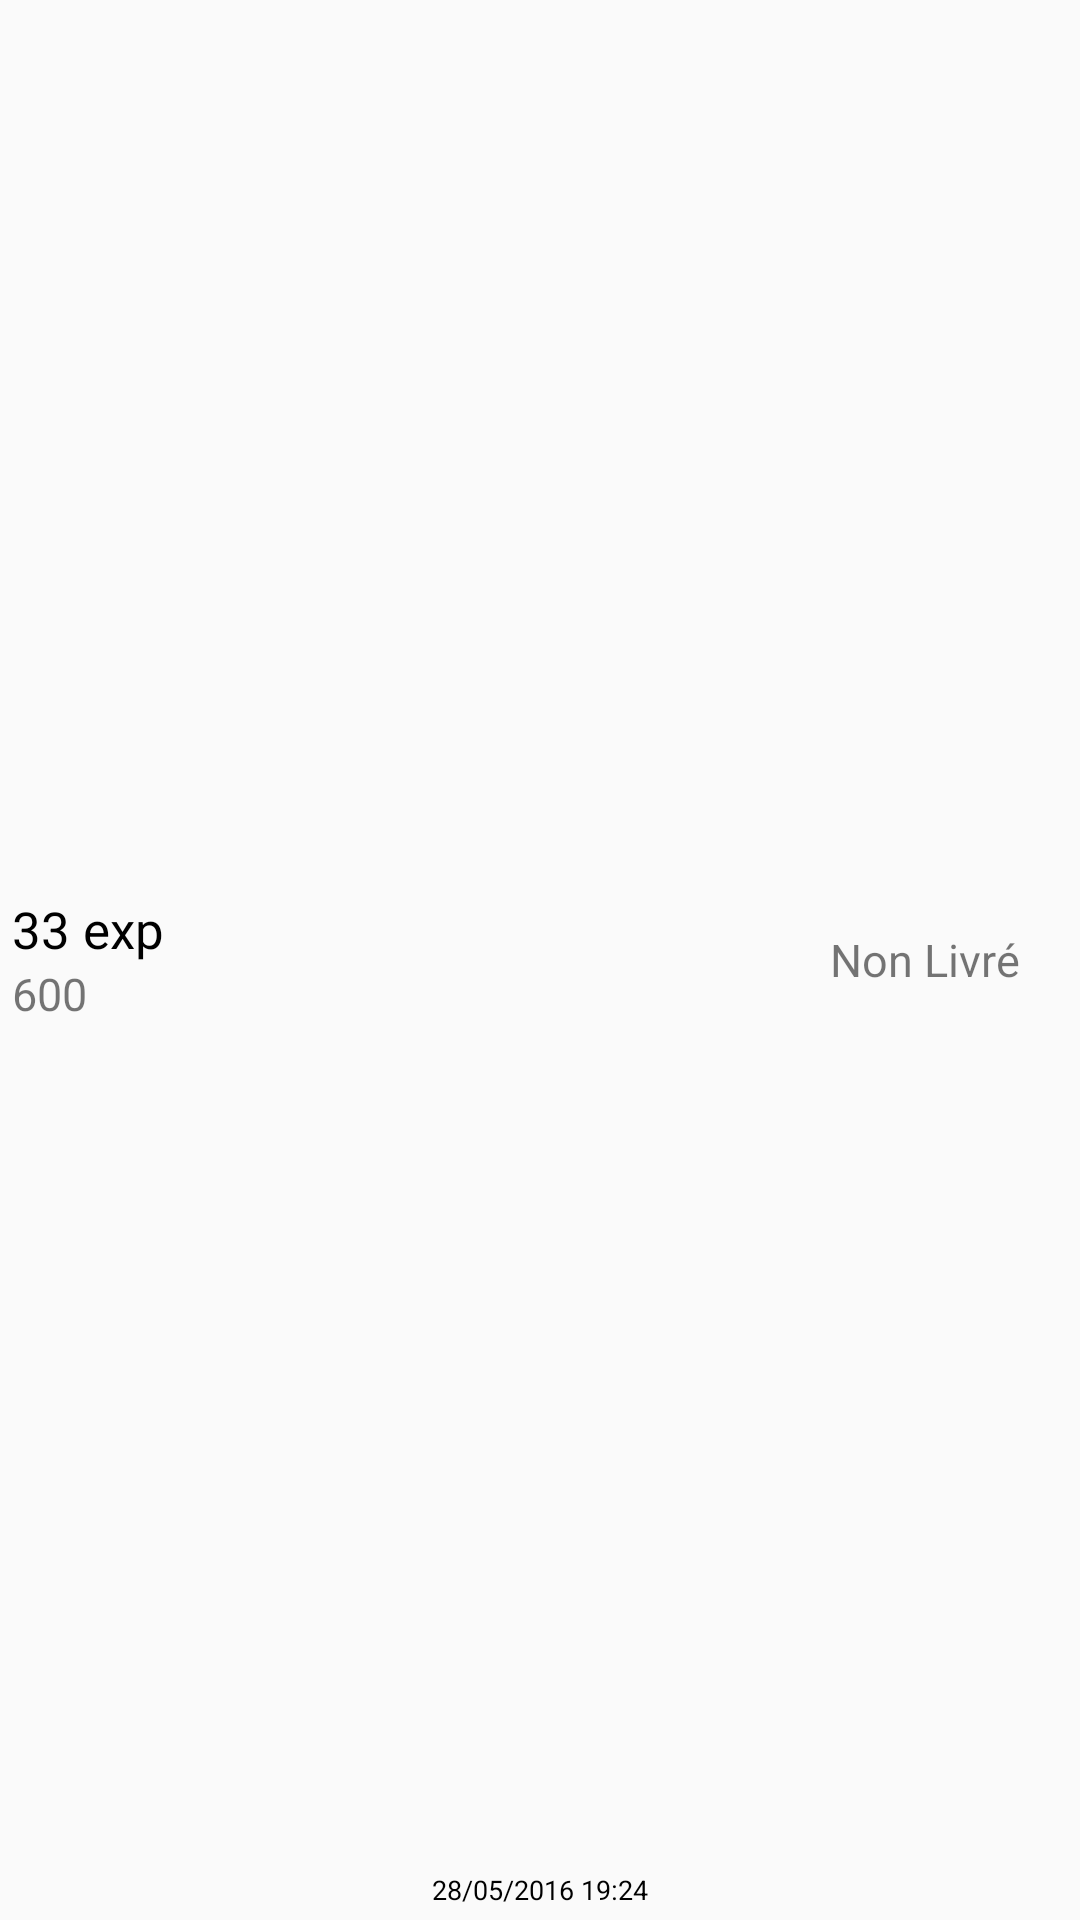

Reconstruct the res/layout file that produces this screen, plus the resources it refers to.
<!-- AndroidManifest.xml: application theme AppTheme -->
<!-- res/layout/cardview_command_item.xml -->
<?xml version="1.0" encoding="utf-8"?>
<LinearLayout xmlns:android="http://schemas.android.com/apk/res/android"
                                    android:layout_width="match_parent"
                                    android:layout_height="60dp">

    <RelativeLayout
            android:layout_width="match_parent"
            android:layout_height="wrap_content"
            android:padding="4dp">


        <LinearLayout android:layout_width="wrap_content"
                      android:orientation="vertical"
                      android:layout_centerVertical="true"
                      android:layout_height="wrap_content">

            <TextView
                    android:layout_width="wrap_content"
                    android:layout_height="wrap_content"
                    android:text="33 exp"
                    android:textColor="@android:color/black"
                    android:id="@+id/command_id"
                    android:textSize="17sp"
            />

            <TextView
                    android:layout_width="wrap_content"
                    android:layout_height="wrap_content"
                    android:text="600"
                    android:id="@+id/command_amount"
                    android:textSize="15sp"

            />


        </LinearLayout>

        <TextView
                android:layout_width="wrap_content"
                android:layout_height="wrap_content"
                android:id="@+id/command_date"
                android:text="28/05/2016 19:24"
                android:textSize="9sp"
                android:layout_centerHorizontal="true"
                android:textColor="@android:color/black"
                android:layout_alignParentBottom="true"
        />

        <TextView
                android:layout_width="wrap_content"
                android:layout_height="wrap_content"
                android:id="@+id/command_status"
            android:layout_marginRight="@dimen/activity_horizontal_margin"
                android:text="Non Livré"
                android:textSize="15sp"
                android:layout_centerVertical="true"
                android:layout_alignParentRight="true"
        />
    </RelativeLayout>

</LinearLayout>
<!-- resources referenced by this layout -->
<resources>
  <dimen name="activity_horizontal_margin">16dp</dimen>
  <style name="AppTheme" parent="Theme.AppCompat.Light.DarkActionBar">
          
          <item name="colorPrimary">@color/colorPrimary</item>
          <item name="colorPrimaryDark">@color/colorPrimaryDark</item>
          <item name="colorAccent">@color/colorAccent</item>
      </style>
  <color name="colorPrimary">#4DBA38</color>
  <color name="colorPrimaryDark">#4D8838</color>
  <color name="colorAccent">#CAA789</color>
</resources>
